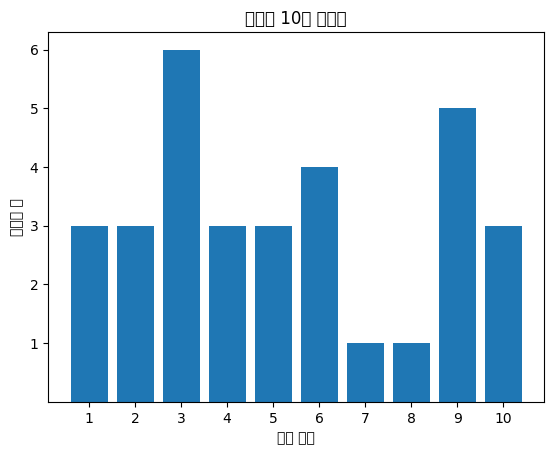

Reproduce this figure in Python.
import matplotlib.pyplot as plt
from matplotlib import rc
import random

rc('font', family='Malgun Gothic')

def make_random_list(num):
    result = []
    for i in range(num):
        result.append(random.randrange(1,7))
    return result

count = 10          # 주사위 던진 회수
y = make_random_list(count)
x = list(range(1,11))

plt.title('주사위 10회 던지기')
plt.bar(x, y)
plt.xticks(x)
plt.yticks([1, 2, 3, 4, 5, 6])
plt.xlabel('던진 회수')
plt.ylabel('주사위 눈')

plt.show()